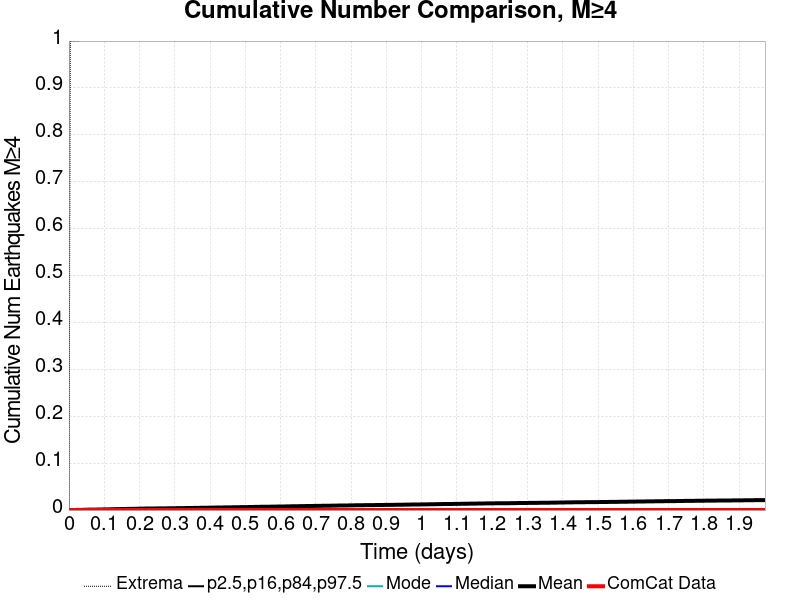

The data file committed next to this chart (first rows):
Time (days), ComCat Data, Simulation Mean, Simulation Median, Simulation Mode, Simulation Minimum, Simulation Maximum, 2.5 %-ile, 16 %-ile, 84 %-ile, 97.5 %-ile
0.0, 0.0, 0.0, 0.0, 0.0, 0.0, 0.0, 0.0, 0.0, 0.0, 0.0
0.003954, 0.0, 3.0E-5, 0.0, 0.0, 0.0, 1.0, 0.0, 0.0, 0.0, 0.0
0.007909, 0.0, 1.1E-4, 0.0, 0.0, 0.0, 1.0, 0.0, 0.0, 0.0, 0.0
0.01186, 0.0, 1.5E-4, 0.0, 0.0, 0.0, 1.0, 0.0, 0.0, 0.0, 0.0
0.01582, 0.0, 1.8E-4, 0.0, 0.0, 0.0, 1.0, 0.0, 0.0, 0.0, 0.0
0.01977, 0.0, 2.6E-4, 0.0, 0.0, 0.0, 1.0, 0.0, 0.0, 0.0, 0.0
0.02373, 0.0, 3.0E-4, 0.0, 0.0, 0.0, 1.0, 0.0, 0.0, 0.0, 0.0
0.02768, 0.0, 3.7E-4, 0.0, 0.0, 0.0, 1.0, 0.0, 0.0, 0.0, 0.0
0.03164, 0.0, 4.3E-4, 0.0, 0.0, 0.0, 2.0, 0.0, 0.0, 0.0, 0.0
0.03559, 0.0, 4.6E-4, 0.0, 0.0, 0.0, 2.0, 0.0, 0.0, 0.0, 0.0
0.03954, 0.0, 5.3E-4, 0.0, 0.0, 0.0, 2.0, 0.0, 0.0, 0.0, 0.0
0.0435, 0.0, 5.8E-4, 0.0, 0.0, 0.0, 2.0, 0.0, 0.0, 0.0, 0.0
0.04745, 0.0, 7.1E-4, 0.0, 0.0, 0.0, 2.0, 0.0, 0.0, 0.0, 0.0
0.05141, 0.0, 7.8E-4, 0.0, 0.0, 0.0, 2.0, 0.0, 0.0, 0.0, 0.0
0.05536, 0.0, 8.3E-4, 0.0, 0.0, 0.0, 2.0, 0.0, 0.0, 0.0, 0.0
0.05932, 0.0, 8.6E-4, 0.0, 0.0, 0.0, 3.0, 0.0, 0.0, 0.0, 0.0
0.06327, 0.0, 8.9E-4, 0.0, 0.0, 0.0, 3.0, 0.0, 0.0, 0.0, 0.0
0.06723, 0.0, 9.4E-4, 0.0, 0.0, 0.0, 3.0, 0.0, 0.0, 0.0, 0.0
0.07118, 0.0, 9.9E-4, 0.0, 0.0, 0.0, 3.0, 0.0, 0.0, 0.0, 0.0
0.07513, 0.0, 0.00102, 0.0, 0.0, 0.0, 3.0, 0.0, 0.0, 0.0, 0.0
0.07909, 0.0, 0.00107, 0.0, 0.0, 0.0, 3.0, 0.0, 0.0, 0.0, 0.0
0.08304, 0.0, 0.00112, 0.0, 0.0, 0.0, 3.0, 0.0, 0.0, 0.0, 0.0
0.087, 0.0, 0.00121, 0.0, 0.0, 0.0, 3.0, 0.0, 0.0, 0.0, 0.0
0.09095, 0.0, 0.00125, 0.0, 0.0, 0.0, 3.0, 0.0, 0.0, 0.0, 0.0
0.09491, 0.0, 0.00132, 0.0, 0.0, 0.0, 3.0, 0.0, 0.0, 0.0, 0.0
0.09886, 0.0, 0.00138, 0.0, 0.0, 0.0, 3.0, 0.0, 0.0, 0.0, 0.0
0.1028, 0.0, 0.00142, 0.0, 0.0, 0.0, 3.0, 0.0, 0.0, 0.0, 0.0
0.1068, 0.0, 0.00146, 0.0, 0.0, 0.0, 3.0, 0.0, 0.0, 0.0, 0.0
0.1107, 0.0, 0.00149, 0.0, 0.0, 0.0, 3.0, 0.0, 0.0, 0.0, 0.0
0.1147, 0.0, 0.00158, 0.0, 0.0, 0.0, 3.0, 0.0, 0.0, 0.0, 0.0
0.1186, 0.0, 0.00165, 0.0, 0.0, 0.0, 3.0, 0.0, 0.0, 0.0, 0.0
0.1226, 0.0, 0.00173, 0.0, 0.0, 0.0, 3.0, 0.0, 0.0, 0.0, 0.0
0.1265, 0.0, 0.0018, 0.0, 0.0, 0.0, 3.0, 0.0, 0.0, 0.0, 0.0
0.1305, 0.0, 0.00192, 0.0, 0.0, 0.0, 3.0, 0.0, 0.0, 0.0, 0.0
0.1345, 0.0, 0.00199, 0.0, 0.0, 0.0, 3.0, 0.0, 0.0, 0.0, 0.0
0.1384, 0.0, 0.00201, 0.0, 0.0, 0.0, 3.0, 0.0, 0.0, 0.0, 0.0
0.1424, 0.0, 0.0021, 0.0, 0.0, 0.0, 3.0, 0.0, 0.0, 0.0, 0.0
0.1463, 0.0, 0.00217, 0.0, 0.0, 0.0, 3.0, 0.0, 0.0, 0.0, 0.0
0.1503, 0.0, 0.00222, 0.0, 0.0, 0.0, 3.0, 0.0, 0.0, 0.0, 0.0
0.1542, 0.0, 0.00231, 0.0, 0.0, 0.0, 3.0, 0.0, 0.0, 0.0, 0.0
0.1582, 0.0, 0.00234, 0.0, 0.0, 0.0, 3.0, 0.0, 0.0, 0.0, 0.0
0.1621, 0.0, 0.00238, 0.0, 0.0, 0.0, 3.0, 0.0, 0.0, 0.0, 0.0
0.1661, 0.0, 0.00243, 0.0, 0.0, 0.0, 3.0, 0.0, 0.0, 0.0, 0.0
0.17, 0.0, 0.00245, 0.0, 0.0, 0.0, 3.0, 0.0, 0.0, 0.0, 0.0
0.174, 0.0, 0.0025, 0.0, 0.0, 0.0, 3.0, 0.0, 0.0, 0.0, 0.0
0.178, 0.0, 0.00256, 0.0, 0.0, 0.0, 3.0, 0.0, 0.0, 0.0, 0.0
0.1819, 0.0, 0.00259, 0.0, 0.0, 0.0, 3.0, 0.0, 0.0, 0.0, 0.0
0.1859, 0.0, 0.00265, 0.0, 0.0, 0.0, 4.0, 0.0, 0.0, 0.0, 0.0
0.1898, 0.0, 0.00278, 0.0, 0.0, 0.0, 5.0, 0.0, 0.0, 0.0, 0.0
0.1938, 0.0, 0.00283, 0.0, 0.0, 0.0, 5.0, 0.0, 0.0, 0.0, 0.0
0.1977, 0.0, 0.00289, 0.0, 0.0, 0.0, 5.0, 0.0, 0.0, 0.0, 0.0
0.2017, 0.0, 0.00296, 0.0, 0.0, 0.0, 5.0, 0.0, 0.0, 0.0, 0.0
0.2056, 0.0, 0.00305, 0.0, 0.0, 0.0, 6.0, 0.0, 0.0, 0.0, 0.0
0.2096, 0.0, 0.00316, 0.0, 0.0, 0.0, 6.0, 0.0, 0.0, 0.0, 0.0
0.2135, 0.0, 0.00318, 0.0, 0.0, 0.0, 6.0, 0.0, 0.0, 0.0, 0.0
0.2175, 0.0, 0.00322, 0.0, 0.0, 0.0, 6.0, 0.0, 0.0, 0.0, 0.0
0.2214, 0.0, 0.00324, 0.0, 0.0, 0.0, 6.0, 0.0, 0.0, 0.0, 0.0
0.2254, 0.0, 0.00328, 0.0, 0.0, 0.0, 6.0, 0.0, 0.0, 0.0, 0.0
0.2294, 0.0, 0.00333, 0.0, 0.0, 0.0, 6.0, 0.0, 0.0, 0.0, 0.0
0.2333, 0.0, 0.00333, 0.0, 0.0, 0.0, 6.0, 0.0, 0.0, 0.0, 0.0
... 440 more rows
